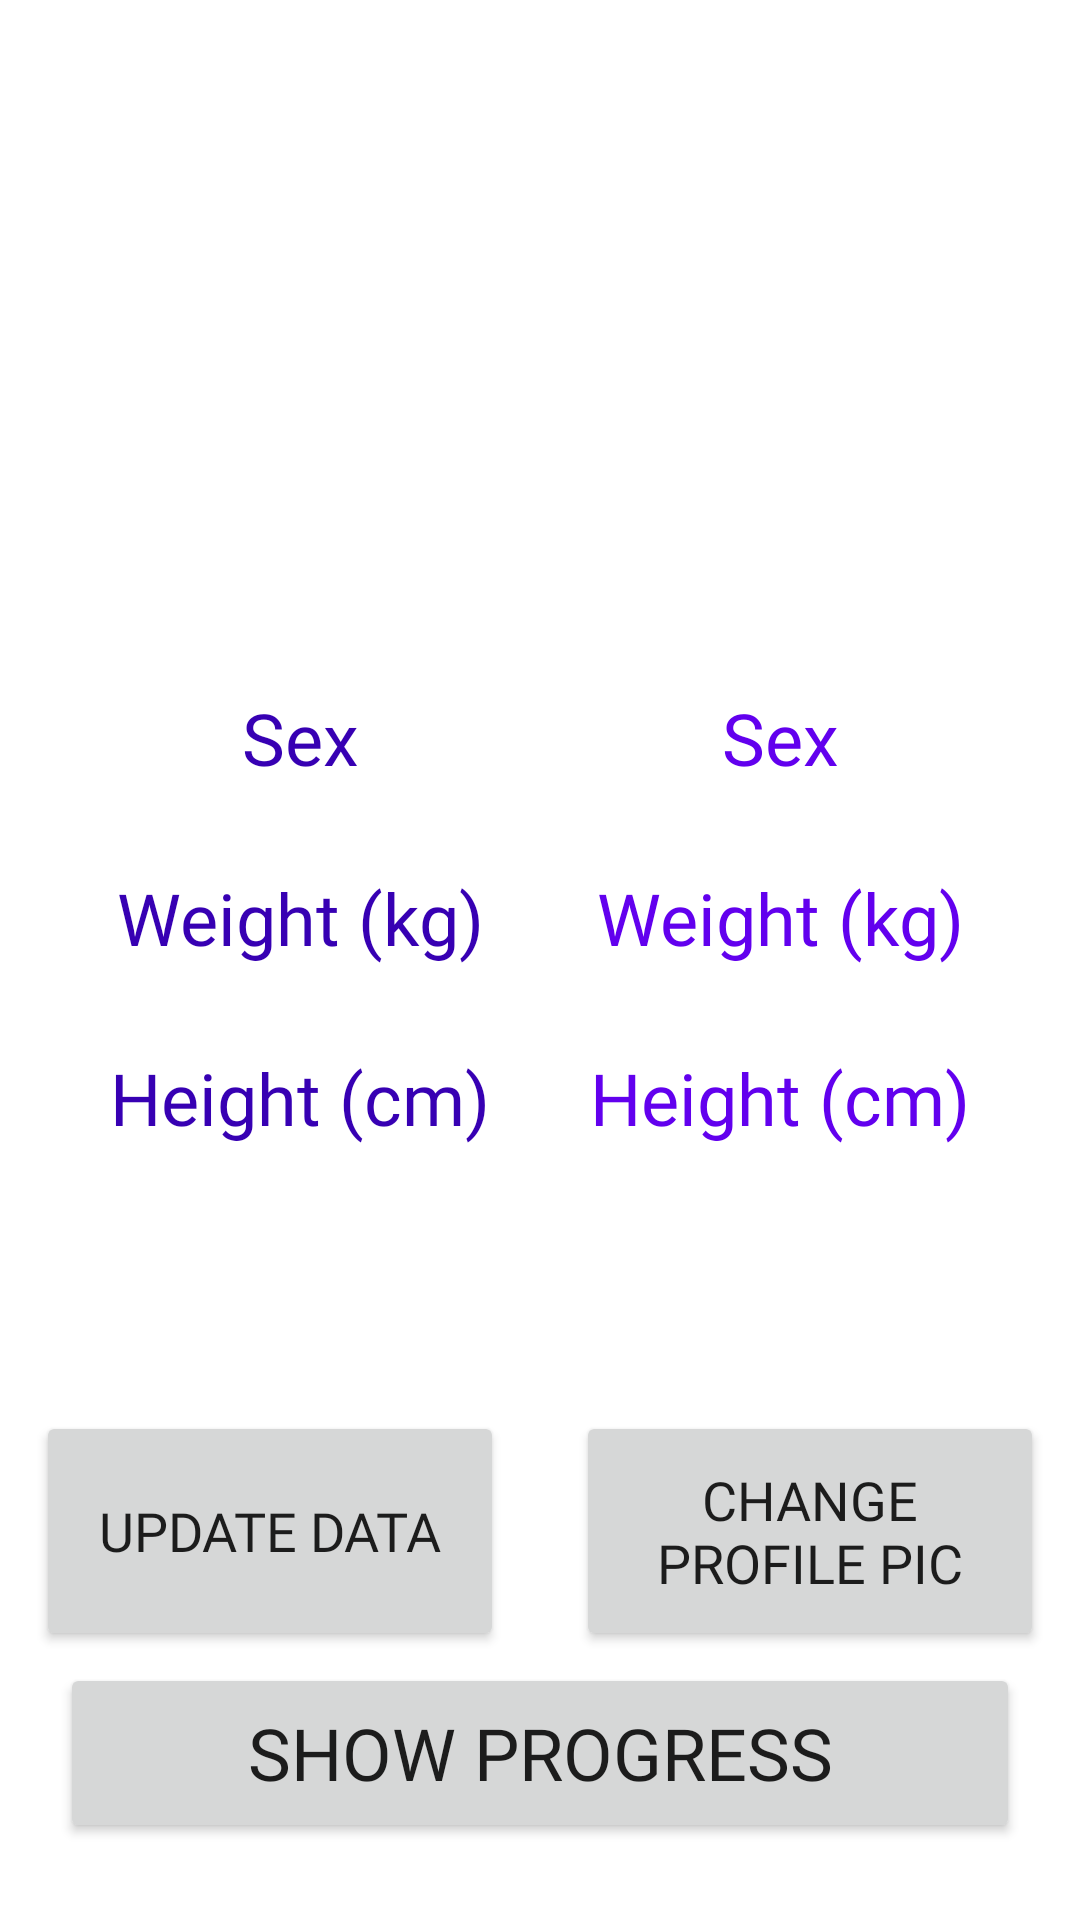

Here is an Android app screen rendered from its layout file. Give the layout XML and the strings, colors and styles it references.
<!-- AndroidManifest.xml: application theme Theme.SoFit -->
<!-- res/layout/my_profile.xml -->
<?xml version="1.0" encoding="utf-8"?>
<androidx.constraintlayout.widget.ConstraintLayout xmlns:android="http://schemas.android.com/apk/res/android"
    xmlns:app="http://schemas.android.com/apk/res-auto"
    xmlns:tools="http://schemas.android.com/tools"
    android:layout_width="match_parent"
    android:layout_height="match_parent"
    tools:context=".MyProfile">

    <androidx.drawerlayout.widget.DrawerLayout
        android:id="@+id/my_drawer_layout"
        android:layout_width="match_parent"
        android:layout_height="match_parent"
        app:layout_constraintBottom_toBottomOf="parent"
        app:layout_constraintEnd_toEndOf="parent"
        app:layout_constraintStart_toStartOf="parent"
        app:layout_constraintTop_toTopOf="parent"
        tools:context=".MainActivity"
        tools:ignore="HardcodedText">

        <androidx.constraintlayout.widget.ConstraintLayout
            android:layout_width="match_parent"
            android:layout_height="match_parent"
            tools:context=".MyProfile">

            <ImageView
                android:id="@+id/imageView"
                android:layout_width="fill_parent"
                android:layout_height="200dp"
                app:layout_constraintEnd_toEndOf="parent"
                app:layout_constraintStart_toStartOf="parent"
                app:layout_constraintTop_toTopOf="parent"
                tools:src="@tools:sample/avatars" />

            <LinearLayout
                android:id="@+id/LinearLayout02"
                android:layout_width="match_parent"
                android:layout_height="80dp"
                android:layout_alignParentBottom="true"
                app:layout_constraintBottom_toBottomOf="parent"
                app:layout_constraintEnd_toEndOf="parent"
                app:layout_constraintHorizontal_bias="0.0"
                app:layout_constraintStart_toStartOf="parent"
                app:layout_constraintTop_toTopOf="parent"
                app:layout_constraintVertical_bias="0.84">


                <Button
                    android:id="@+id/button_actualizar_datos"
                    android:layout_width="fill_parent"
                    android:layout_height="fill_parent"
                    android:layout_marginHorizontal="12dp"
                    android:layout_weight="1"
                    android:fontFamily="@font/rocknroll_one"
                    android:text="@string/updateData"
                    android:textSize="@dimen/small_font_size"></Button>

                <Button
                    android:id="@+id/button_fotoPerfil"
                    android:layout_width="fill_parent"
                    android:layout_height="fill_parent"
                    android:layout_marginHorizontal="12dp"
                    android:layout_weight="1"
                    android:fontFamily="@font/rocknroll_one"
                    android:text="@string/changeProfilePic"
                    android:textSize="@dimen/small_font_size"></Button>
            </LinearLayout>

            <Button
                android:id="@+id/button_verProgreso"
                android:layout_width="fill_parent"
                android:layout_height="@dimen/button_height"
                android:layout_marginStart="20dp"
                android:layout_marginEnd="20dp"
                android:fontFamily="@font/rocknroll_one"
                android:text="@string/showProgress"
                android:textSize="@dimen/big_font_size"
                app:layout_constraintBottom_toBottomOf="parent"
                app:layout_constraintEnd_toEndOf="parent"
                app:layout_constraintStart_toStartOf="parent"
                app:layout_constraintTop_toTopOf="parent"
                app:layout_constraintVertical_bias="0.956" />

            <TableLayout
                android:layout_width="fill_parent"
                android:layout_height="wrap_content"
                android:layout_marginStart="@dimen/margin_for_fill_screen_elements"
                android:layout_marginTop="216dp"
                android:layout_marginEnd="@dimen/margin_for_fill_screen_elements"
                app:layout_constraintEnd_toEndOf="parent"
                app:layout_constraintHorizontal_bias="1.0"
                app:layout_constraintStart_toStartOf="parent"
                app:layout_constraintTop_toTopOf="parent">

                <TableRow
                    android:layout_width="match_parent"
                    android:layout_height="match_parent">

                    <TextView
                        android:id="@+id/TextView_sex"
                        android:layout_width="wrap_content"
                        android:layout_height="@dimen/height_edit_text"
                        android:layout_weight="1"
                        android:fontFamily="@font/rocknroll_one"
                        android:gravity="center_horizontal|center_vertical"
                        android:text="@string/sex"
                        android:textColor="@color/purple_700"
                        android:textSize="@dimen/big_font_size"
                        tools:textAlignment="center" />

                    <TextView
                        android:id="@+id/textView_sex_data"
                        android:layout_width="wrap_content"
                        android:layout_height="@dimen/height_edit_text"
                        android:layout_weight="1"
                        android:fontFamily="@font/rocknroll_one"
                        android:gravity="center_horizontal|center_vertical"
                        android:text="@string/sex"
                        android:textColor="@color/purple_500"
                        android:textSize="@dimen/big_font_size"
                        tools:textAlignment="center" />

                </TableRow>

                <TableRow android:layout_width="match_parent">

                    <TextView
                        android:id="@+id/textView_repetitions"
                        android:layout_width="wrap_content"
                        android:layout_height="@dimen/height_edit_text"
                        android:layout_weight="1"
                        android:fontFamily="@font/rocknroll_one"
                        android:gravity="center_horizontal|center_vertical"
                        android:text="@string/weight"
                        android:textColor="@color/purple_700"
                        android:textSize="@dimen/big_font_size"
                        tools:textAlignment="center" />

                    <TextView
                        android:id="@+id/textView_weight_data"
                        android:layout_width="wrap_content"
                        android:layout_height="@dimen/height_edit_text"
                        android:layout_weight="1"
                        android:fontFamily="@font/rocknroll_one"
                        android:gravity="center_horizontal|center_vertical"
                        android:text="@string/weight"
                        android:textColor="@color/purple_500"
                        android:textSize="@dimen/big_font_size"
                        tools:textAlignment="center" />

                </TableRow>

                <TableRow
                    android:layout_width="match_parent"
                    android:layout_height="match_parent">

                    <TextView
                        android:id="@+id/textView_series"
                        android:layout_width="wrap_content"
                        android:layout_height="@dimen/height_edit_text"
                        android:layout_weight="1"
                        android:fontFamily="@font/rocknroll_one"
                        android:gravity="center_horizontal|center_vertical"
                        android:text="@string/height"
                        android:textColor="@color/purple_700"
                        android:textSize="@dimen/big_font_size"
                        tools:textAlignment="center" />

                    <TextView
                        android:id="@+id/textView_height_data"
                        android:layout_width="wrap_content"
                        android:layout_height="@dimen/height_edit_text"
                        android:layout_weight="1"
                        android:fontFamily="@font/rocknroll_one"
                        android:gravity="center_horizontal|center_vertical"
                        android:text="@string/height"
                        android:textColor="@color/purple_500"
                        android:textSize="@dimen/big_font_size"
                        tools:textAlignment="center" />

                </TableRow>
            </TableLayout>

        </androidx.constraintlayout.widget.ConstraintLayout>
        <com.google.android.material.navigation.NavigationView
            android:id="@+id/navigation"
            android:layout_width="wrap_content"
            android:layout_height="match_parent"
            android:layout_gravity="start"
            app:menu="@menu/menu_misrutinas" />
    </androidx.drawerlayout.widget.DrawerLayout>

</androidx.constraintlayout.widget.ConstraintLayout>
<!-- resources referenced by this layout -->
<resources>
  <dimen name="big_font_size">24sp</dimen>
  <dimen name="button_height">60dp</dimen>
  <dimen name="height_edit_text">60dp</dimen>
  <dimen name="margin_for_fill_screen_elements">20dp</dimen>
  <dimen name="small_font_size">18sp</dimen>
  <string name="changeProfilePic">Change Profile Pic</string>
  <string name="height">Height (cm)</string>
  <string name="sex">Sex</string>
  <string name="showProgress">Show Progress</string>
  <string name="updateData">Update Data</string>
  <string name="weight">Weight (kg)</string>
  <style name="Theme.SoFit" parent="Theme.MaterialComponents.DayNight.DarkActionBar">
          
          <item name="colorPrimary">@color/purple_500</item>
          <item name="colorPrimaryVariant">@color/purple_700</item>
          <item name="colorOnPrimary">@color/white</item>
          
          <item name="colorSecondary">@color/teal_200</item>
          <item name="colorSecondaryVariant">@color/teal_700</item>
          <item name="colorOnSecondary">@color/black</item>
          
          <item name="android:statusBarColor">?attr/colorPrimaryVariant</item>
          
  
      </style>
  <!-- not gathered from this repository: default colours our renderer supplied (Android Studio template values) -->
  <color name="purple_500">#FF6200EE</color>
  <color name="purple_700">#FF3700B3</color>
  <color name="teal_200">#FF03DAC5</color>
  <color name="teal_700">#FF018786</color>
  <color name="black">#FF000000</color>
  <color name="white">#FFFFFFFF</color>
</resources>
